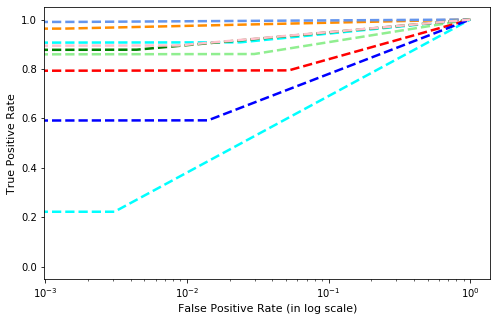

The table this chart was drawn from, first rows:
, precision, recall, f1-score, support
Gatak, 0.8086, 0.9079, 0.8554, 228.0
Kelihos_ver1, 0.9634, 0.9634, 0.9634, 82.0
Kelihos_ver3, 0.9953, 0.9906, 0.9929, 636.0
Lollipop, 0.8921, 0.8605, 0.876, 509.0
Obfuscator.ACY, 0.96, 0.878, 0.9172, 246.0
Ramnit, 0.709, 0.7943, 0.7493, 316.0
Simda, 0.2222, 0.2222, 0.2222, 9.0
Tracur, 0.75, 0.5921, 0.6618, 152.0
Vundo, 0.8319, 0.8952, 0.8624, 105.0
accuracy, 0.8791, 0.8791, 0.8791, 0.8791
macro avg, 0.7925, 0.7894, 0.7889, 2283
weighted avg, 0.8822, 0.8791, 0.8791, 2283
